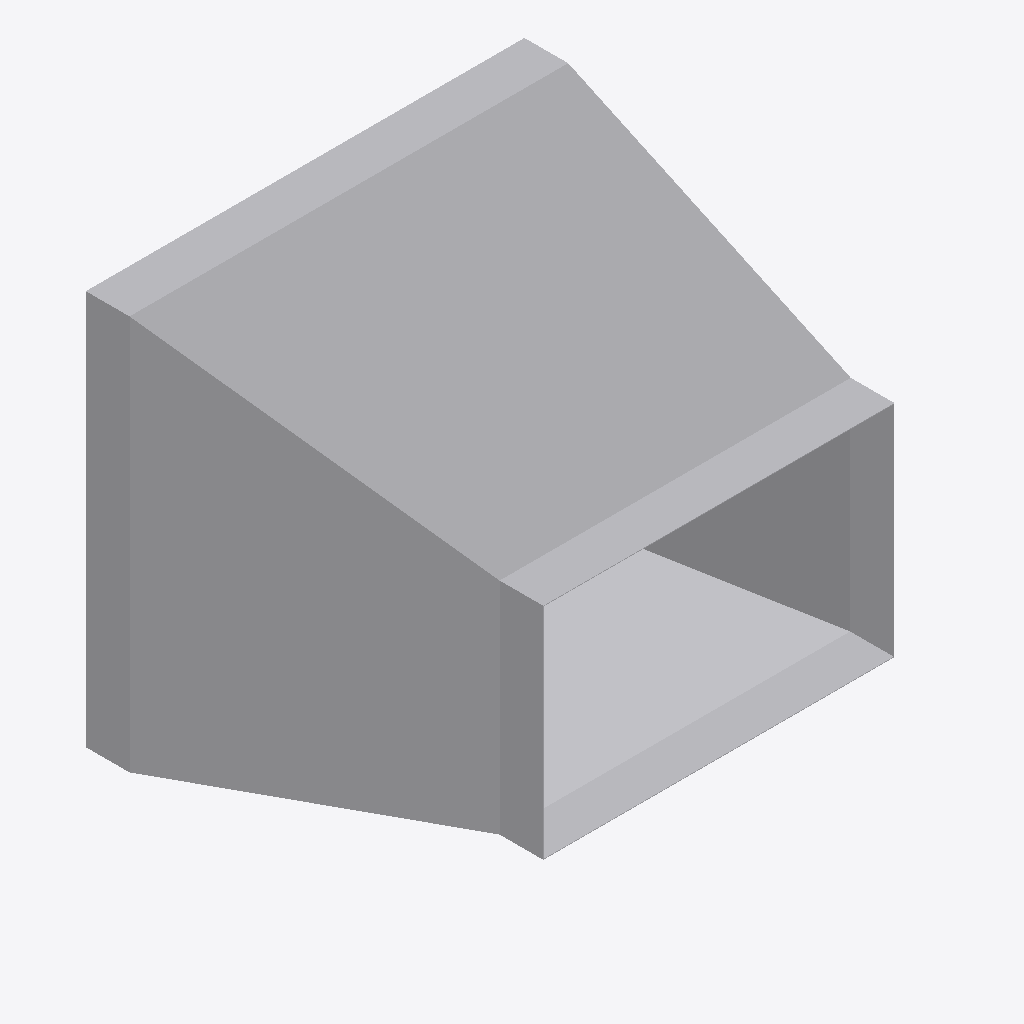
Isometric view of an IFC building model (IFC-SPF (STEP), schema IFC4, length unit metre), seen from the south-west, elements coloured by IFC class: 1 other element (light grey).
Extent 0.502 m × 0.473 m × 0.452 m (x, y, z). Elements (1): 1 IfcDuctFitting.

HEADER;
FILE_DESCRIPTION(('ViewDefinition[DesignTransferView]'),'2;1');
FILE_NAME('/dev/null','2026-11-13T17:25:03+08:00',(''),(''),'IfcOpenShell 0.8.5','IfcOpenShell 0.8.5','Nobody');
FILE_SCHEMA(('IFC4'));
ENDSEC;
DATA;
#1=IFCPROJECT('1apGwaDyv8AgmWJsplfaNI',$,'Declared centred rectangular transition',$,$,$,$,(#8),#3);
#132=IFCDUCTFITTING('0cW67j4gPKUPzUzhJtLtz1',$,'RECTANGULAR-TRANSITION',$,$,#138,#133,$,.TRANSITION.);
ENDSEC;
